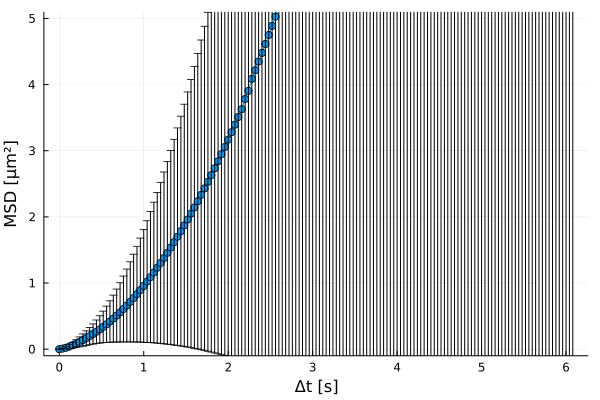

The file beside this chart, header and first rows:
xMSD, MSD, yerror
0.0, 0.0, 0.0
0.04, 0.009504, 0.005911
0.08, 0.02206, 0.01588
0.12, 0.0396, 0.02834
0.16, 0.06056, 0.04232
0.2, 0.08419, 0.0578
0.24, 0.11, 0.07462
0.28, 0.1377, 0.09268
0.32, 0.1667, 0.1104
0.36, 0.1972, 0.1299
0.4, 0.2293, 0.152
0.44, 0.2636, 0.1779
0.48, 0.2993, 0.2065
0.52, 0.3369, 0.2386
0.56, 0.3766, 0.2743
0.6, 0.4184, 0.3133
0.64, 0.4622, 0.3553
0.68, 0.5082, 0.4001
0.72, 0.5564, 0.4477
0.76, 0.6073, 0.4977
0.8, 0.6603, 0.5503
0.84, 0.7154, 0.6054
0.88, 0.7726, 0.663
0.92, 0.8319, 0.7233
0.96, 0.8932, 0.7862
1.0, 0.9567, 0.8518
1.04, 1.022, 0.9199
1.08, 1.09, 0.9906
1.12, 1.159, 1.064
1.16, 1.231, 1.14
1.2, 1.304, 1.218
1.24, 1.38, 1.298
1.28, 1.457, 1.381
1.32, 1.536, 1.467
1.36, 1.618, 1.554
1.4, 1.701, 1.644
1.44, 1.785, 1.737
1.48, 1.872, 1.831
1.52, 1.96, 1.928
1.56, 2.05, 2.028
1.6, 2.143, 2.13
1.64, 2.237, 2.235
1.68, 2.333, 2.341
1.72, 2.431, 2.451
1.76, 2.53, 2.562
1.8, 2.632, 2.676
1.84, 2.735, 2.791
1.88, 2.84, 2.91
1.92, 2.948, 3.03
1.96, 3.057, 3.153
2.0, 3.167, 3.278
2.04, 3.28, 3.405
2.08, 3.394, 3.535
2.12, 3.51, 3.667
2.16, 3.628, 3.801
2.2, 3.782, 4.002
2.24, 3.905, 4.143
2.28, 4.088, 4.364
2.32, 4.217, 4.511
2.36, 4.347, 4.661
... 93 more rows
